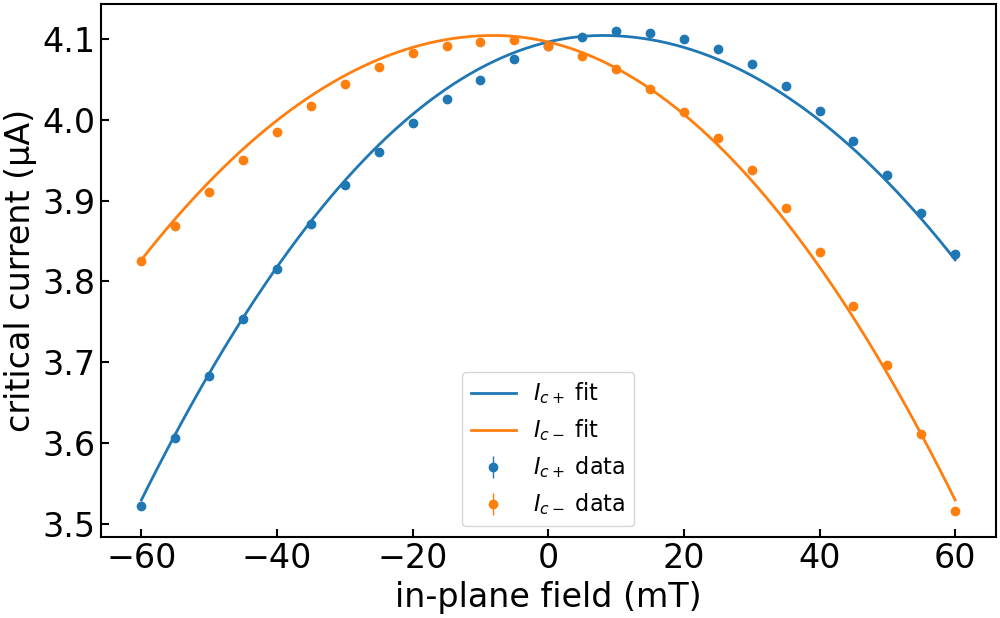

Data behind this chart, as committed beside it:
imax, b, c, bstar, imax_err, b_err, c_err, bstar_err, ndata, chisqr, redchi, rsquared, datapath, bcol, icp_col, icm_col, icp_err_col, icm_err_col, bmax, bmask, invert_current, remove_zero_field_offset, quiet
4.104405208578983e-06, 27.67, -0.09434, 0.00803, 0.0, 0.2222, 0.02741, 0.0006455, 50, 4.613999283618622e-15, 9.817019752380048e-17, 0.9963, ../data/processed/centermax/JS633-W2_Wsc…, , ic+ from fit, ic- from fit, rmse+, rmse-, 0.15, , False, True, True
